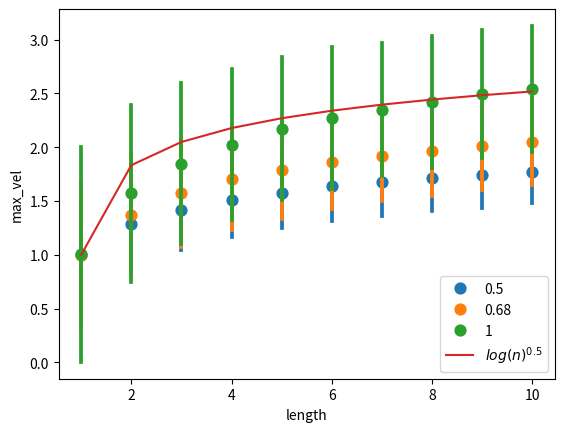
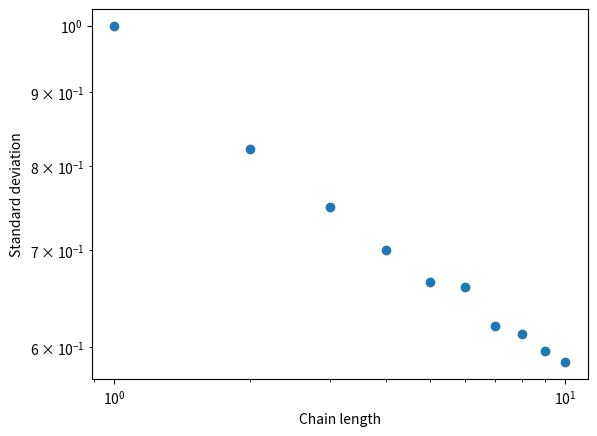

These figures' Python source, in order:
"""Run the simulation of chain swimming."""

from typing import List

import numpy as np
from numpy.random import normal
import pandas as pd
import seaborn as sns
import matplotlib.pyplot as plt

class Chain:
    def __init__(self, n: int, mean: float, std: float) -> None:
        """Generate a chain from the swimming speed normal distribution"""
        self.length = n
        self.vel_bacteria: np.ndarray[float] = np.zeros(self.length)
        for i in range(self.length):
            self.vel_bacteria[i] = normal(mean, std)
        self.max_vel = max(self.vel_bacteria)
    
class run_simulation:
    def __init__(self, mean: float, std: float) -> None:
        self.mean = mean
        self.std = std
        self.length: List[int] = []
        self.max_vels: List[float] = []

    def generate_chains(self, max_chain_length: int, nb_chain_by_length: int) -> None:
        """Generate chains for the different length"""
        for n in range(1, max_chain_length + 1):
            for _ in range(nb_chain_by_length):
                chain = Chain(n, self.mean, self.std)
                self.length.append(n)
                self.max_vels.append(chain.max_vel)
    
    def save_data(self) -> None:
        """Save the data into a dataframe"""
        data = pd.DataFrame({
            "length": self.length,
            "max_vel": self.max_vels,
        })
        self.data = data
        # [redacted]

if __name__=="__main__":
    stds = [0.5, 0.68, 1]
    for sd in stds:
        simu = run_simulation(1, sd)
        simu.generate_chains(10, 10000)
        simu.save_data()

        sns.pointplot(data=simu.data, x="length", y="max_vel", linestyles="", errorbar="sd", native_scale=True, label=sd)
    n = np.arange(1,11)
    plt.plot(n, 1 + np.sqrt(np.log(n)), label="$log(n)^{0.5}$")
    plt.legend()
 

    data = simu.data
    lengths = data.length.unique()
    stds = []
    for l in lengths:
        sub_data = data[data.length==l]
        stds.append(sub_data.max_vel.std())
    plt.figure()
    plt.loglog(lengths, stds, "o")
    plt.xlabel("Chain length")
    plt.ylabel("Standard deviation")

    plt.show(block=True)